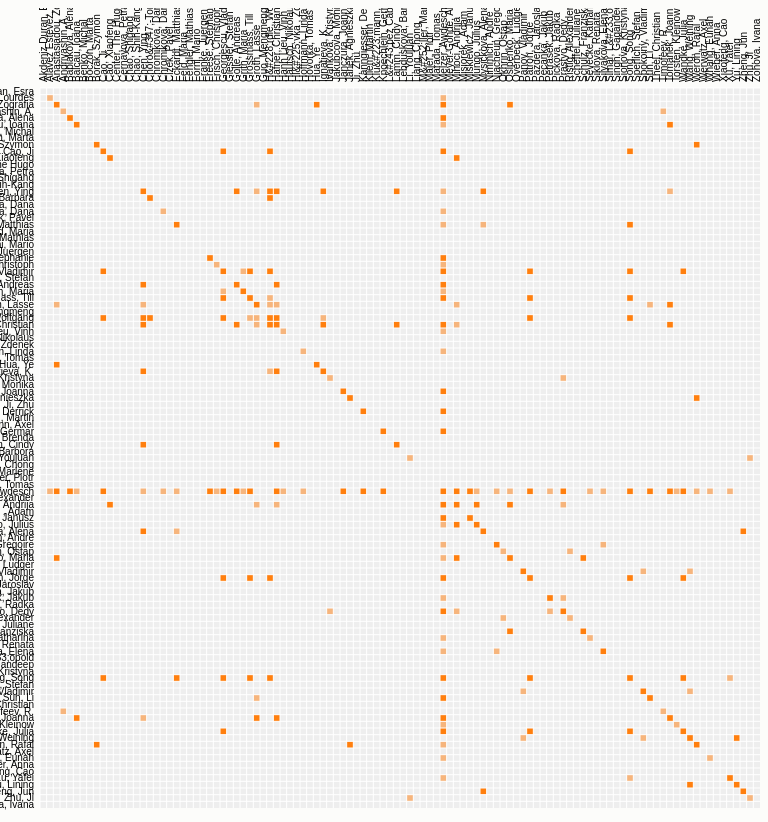
D3 v3 page, settled after 480 driven frames (8 s of simulated time); the page loaded 1 data file(s).



var margin = {top: 80, right: 0, bottom: 10, left: 80},
    width = 720,
    height = 720;

var x = d3.scale.ordinal().rangeBands([0, width]),
    z = d3.scale.linear().domain([0, 4]).clamp(true),
    c = d3.scale.category10().domain(d3.range(10));

var svg = d3.select("body").append("svg")
    .attr("width", width + margin.left + margin.right)
    .attr("height", height + margin.top + margin.bottom)
    .style("margin-left", -margin.left + "px")
  .append("g")
    .attr("transform", "translate(" + margin.left + "," + margin.top + ")");

d3.json("qlets_All_Author.json", function(miserables) {
  var matrix = [],
      nodes = miserables.nodes,
      n = nodes.length;

  // Compute index per node.
  nodes.forEach(function(node, i) {
    node.index = i;
    node.count = 0;
    matrix[i] = d3.range(n).map(function(j) { return {x: j, y: i, z: 0}; });
  });

  // Convert links to matrix; count character occurrences.
  miserables.links.forEach(function(link) {
    matrix[link.source][link.target].z += link.value;
    matrix[link.target][link.source].z += link.value;
    matrix[link.source][link.source].z += link.value;
    matrix[link.target][link.target].z += link.value;
    nodes[link.source].count += link.value;
    nodes[link.target].count += link.value;
  });

  // Precompute the orders.
  var orders = {
    name: d3.range(n).sort(function(a, b) { return d3.ascending(nodes[a].name, nodes[b].name); }),
    count: d3.range(n).sort(function(a, b) { return nodes[b].count - nodes[a].count; }),
    group: d3.range(n).sort(function(a, b) { return nodes[b].group - nodes[a].group; })
  };

  // The default sort order.
  x.domain(orders.name);

  svg.append("rect")
      .attr("class", "background")
      .attr("width", width)
      .attr("height", height);

  var row = svg.selectAll(".row")
      .data(matrix)
    .enter().append("g")
      .attr("class", "row")
      .attr("transform", function(d, i) { return "translate(0," + x(i) + ")"; })
      .each(row);

  row.append("line")
      .attr("x2", width);

  row.append("text")
      .attr("x", -6)
      .attr("y", x.rangeBand() / 2)
      .attr("dy", ".32em")
      .attr("text-anchor", "end")
      .text(function(d, i) { return nodes[i].name; });

  var column = svg.selectAll(".column")
      .data(matrix)
    .enter().append("g")
      .attr("class", "column")
      .attr("transform", function(d, i) { return "translate(" + x(i) + ")rotate(-90)"; });

  column.append("line")
      .attr("x1", -width);

  column.append("text")
      .attr("x", 6)
      .attr("y", x.rangeBand() / 2)
      .attr("dy", ".32em")
      .attr("text-anchor", "start")
      .text(function(d, i) { return nodes[i].name; });

  function row(row) {
    var cell = d3.select(this).selectAll(".cell")
        .data(row.filter(function(d) { return d.z; }))
      .enter().append("rect")
        .attr("class", "cell")
        .attr("x", function(d) { return x(d.x); })
        .attr("width", x.rangeBand())
        .attr("height", x.rangeBand())
        .style("fill-opacity", function(d) { return z(d.z); })
        .style("fill", function(d) { return nodes[d.x].group == nodes[d.y].group ? c(nodes[d.x].group) : null; })
        .on("mouseover", mouseover)
        .on("mouseout", mouseout);
  }

  function mouseover(p) {
    d3.selectAll(".row text").classed("active", function(d, i) { return i == p.y; });
    d3.selectAll(".column text").classed("active", function(d, i) { return i == p.x; });
  }

  function mouseout() {
    d3.selectAll("text").classed("active", false);
  }

  d3.select("#order").on("change", function() {
    clearTimeout(timeout);
    order(this.value);
  });

  function order(value) {
    x.domain(orders[value]);

    var t = svg.transition().duration(2500);

    t.selectAll(".row")
        .delay(function(d, i) { return x(i) * 4; })
        .attr("transform", function(d, i) { return "translate(0," + x(i) + ")"; })
      .selectAll(".cell")
        .delay(function(d) { return x(d.x) * 4; })
        .attr("x", function(d) { return x(d.x); });

    t.selectAll(".column")
        .delay(function(d, i) { return x(i) * 4; })
        .attr("transform", function(d, i) { return "translate(" + x(i) + ")rotate(-90)"; });
  }

  var timeout = setTimeout(function() {
    order("group");
    d3.select("#order").property("selectedIndex", 2).node().focus();
  }, 5000);
});



### data: qlets_All_Author.json
{
 "nodes": [
  {
   "name": "Akdeniz Duran, Esra",
   "group": 1
  },
  {
   "name": "Alavez Estevez, Maria de Lourdes",
   "group": 1
  },
  {
   "name": "Anastasiadou, Zografia",
   "group": 1
  },
  {
   "name": "Andriyashin, A.",
   "group": 1
  },
  {
   "name": "Babiakova, Alena",
   "group": 1
  },
  {
   "name": "Balcau, Ioana",
   "group": 1
  },
  {
   "name": "Benko, Michal",
   "group": 1
  },
  {
   "name": "Boczon, Marta",
   "group": 1
  },
  "... 100 more items"
 ],
 "links": [
  {
   "source": 1,
   "target": 60,
   "value": 1
  },
  {
   "source": 2,
   "target": 32,
   "value": 1
  },
  {
   "source": 2,
   "target": 70,
   "value": 2
  },
  {
   "source": 2,
   "target": 41,
   "value": 2
  },
  {
   "source": 2,
   "target": 60,
   "value": 19
  },
  {
   "source": 3,
   "target": 93,
   "value": 1
  },
  {
   "source": 4,
   "target": 60,
   "value": 2
  },
  {
   "source": 5,
   "target": 94,
   "value": 2
  },
  "... 194 more items"
 ]
}